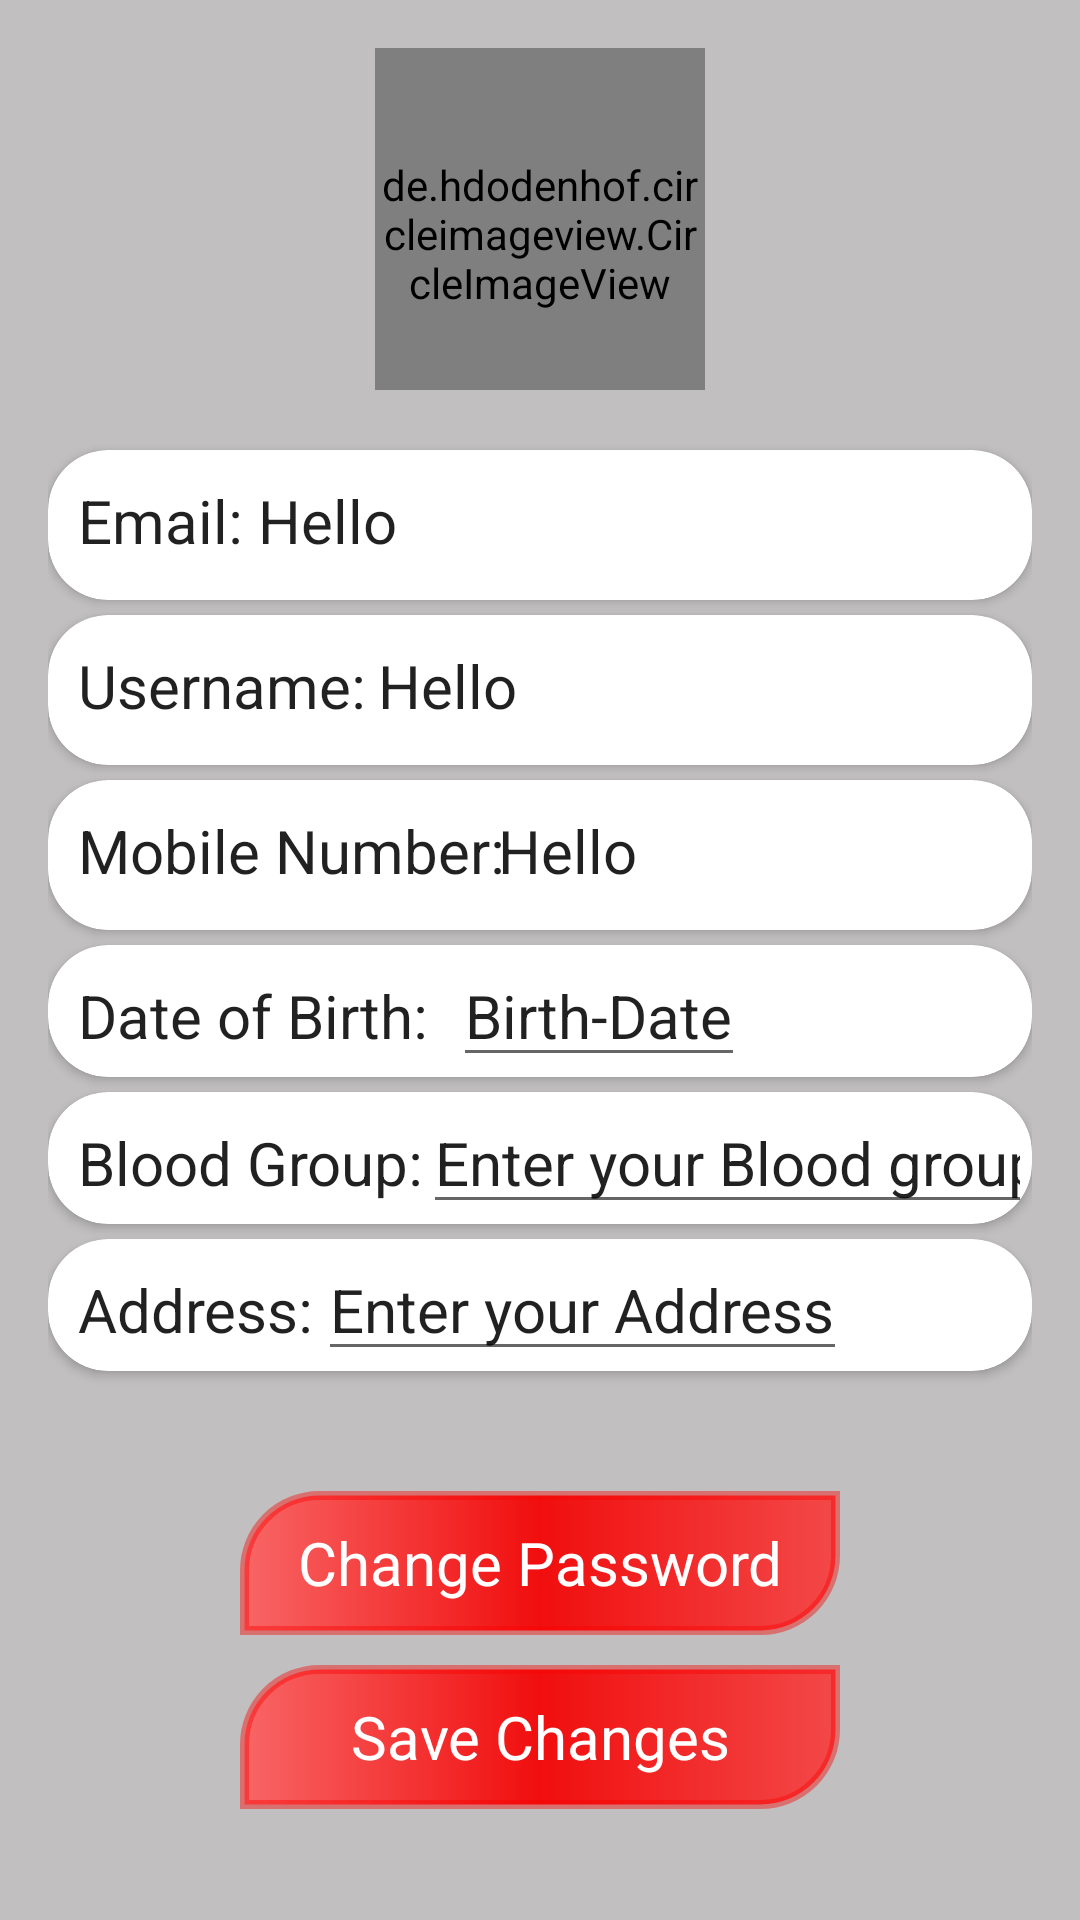

The Android layout XML behind this screen, and the referenced resources:
<!-- AndroidManifest.xml: application theme Theme.SmartApponintment -->
<!-- res/layout/fragment_profile.xml -->
<?xml version="1.0" encoding="utf-8"?>
<RelativeLayout xmlns:android="http://schemas.android.com/apk/res/android"
    xmlns:tools="http://schemas.android.com/tools"
    android:layout_width="match_parent"
    android:layout_height="match_parent"
    xmlns:app="http://schemas.android.com/apk/res-auto"
    android:paddingLeft="16dp"
    android:paddingTop="16dp"
    android:paddingRight="16dp"
    android:background="#C1BFBF"
    android:layout_marginTop="?attr/actionBarSize">

    <de.hdodenhof.circleimageview.CircleImageView
        android:id="@+id/imageView"
        android:layout_width="110dp"
        android:layout_height="114dp"
        android:layout_centerHorizontal="true"
        android:paddingTop="10dp"
        android:src="@drawable/ic_baseline_account_circle"
        app:civ_border_color="#F60505"
        app:civ_border_width="2dp" />

    <androidx.cardview.widget.CardView
        android:id="@+id/card1"
        android:layout_width="match_parent"
        android:layout_height="50dp"
        android:layout_below="@id/imageView"
        android:layout_marginTop="20dp"
        android:background="@drawable/edt_bg"
        android:elevation="200dp"
        app:cardCornerRadius="20dp">

        <TextView
            android:id="@+id/text"
            android:layout_width="wrap_content"
            android:layout_height="wrap_content"
            android:layout_below="@id/card1"
            android:layout_marginLeft="70dp"
            android:layout_marginTop="10dp"
            android:text="Hello"
            android:textAppearance="@style/TextAppearance.AppCompat.Body1"
            android:textSize="20dp" />


        <TextView
            android:id="@+id/text1"
            android:layout_width="wrap_content"
            android:layout_height="wrap_content"
            android:layout_below="@id/imageView"
            android:layout_marginTop="10dp"
            android:paddingLeft="10dp"
            android:text="Email:"
            android:textAppearance="@style/TextAppearance.AppCompat.Body1"
            android:textSize="20dp" />

    </androidx.cardview.widget.CardView>

    <androidx.cardview.widget.CardView
        android:id="@+id/card2"
        android:layout_width="match_parent"
        android:layout_height="50dp"
        android:layout_below="@id/card1"
        android:layout_marginTop="5dp"
        android:background="@drawable/edt_bg"
        android:elevation="200dp"
        app:cardCornerRadius="20dp"
        tools:ignore="DuplicateIds">

        <TextView
            android:id="@+id/text2"
            android:layout_width="wrap_content"
            android:layout_height="wrap_content"
            android:layout_below="@id/text1"
            android:layout_marginTop="10dp"
            android:paddingLeft="10dp"
            android:text="Username:"
            android:textAppearance="@style/TextAppearance.AppCompat.Body1"
            android:textSize="20dp" />

        <TextView
            android:id="@+id/text2_1"
            android:layout_width="wrap_content"
            android:layout_height="wrap_content"
            android:layout_below="@id/text1"
            android:layout_marginLeft="110dp"
            android:layout_marginTop="10dp"
            android:text="Hello"
            android:textAppearance="@style/TextAppearance.AppCompat.Body1"
            android:textSize="20dp" />

    </androidx.cardview.widget.CardView>

    <androidx.cardview.widget.CardView
        android:id="@+id/card3"
        android:layout_width="match_parent"
        android:layout_height="50dp"
        android:layout_below="@id/card2"
        android:layout_marginTop="5dp"
        android:background="@drawable/edt_bg"
        android:elevation="200dp"
        app:cardCornerRadius="20dp">

        <TextView
            android:id="@+id/text3"
            android:layout_width="wrap_content"
            android:layout_height="wrap_content"
            android:layout_below="@id/text2"
            android:layout_marginTop="10dp"
            android:paddingLeft="10dp"
            android:text="Mobile Number:"
            android:textAppearance="@style/TextAppearance.AppCompat.Body1"
            android:textSize="20dp" />

        <TextView
            android:id="@+id/text3_1"
            android:layout_width="wrap_content"
            android:layout_height="wrap_content"
            android:layout_below="@id/text2"
            android:layout_marginLeft="150dp"
            android:layout_marginTop="10dp"
            android:text="Hello"
            android:textAppearance="@style/TextAppearance.AppCompat.Body1"
            android:textSize="20dp" />

    </androidx.cardview.widget.CardView>

    <androidx.cardview.widget.CardView
        android:id="@+id/card4"
        android:layout_width="match_parent"
        android:layout_height="wrap_content"
        android:layout_below="@id/card3"
        android:layout_marginTop="5dp"
        android:background="@drawable/edt_bg"
        android:elevation="200dp"
        app:cardCornerRadius="20dp">

        <TextView
            android:id="@+id/text4"
            android:layout_width="wrap_content"
            android:layout_height="wrap_content"
            android:layout_below="@id/text3"
            android:layout_marginTop="10dp"
            android:paddingLeft="10dp"
            android:text="Date of Birth:"
            android:textAppearance="@style/TextAppearance.AppCompat.Body1"
            android:textSize="20dp" />

        <EditText
            android:id="@+id/text4_1"
            android:layout_width="wrap_content"
            android:layout_height="wrap_content"
            android:layout_below="@id/text3"
            android:layout_marginLeft="135dp"
            android:imeOptions="actionDone"
            android:text="Birth-Date"
            android:singleLine="true"
            android:scrollbarAlwaysDrawHorizontalTrack="true"
            android:textAppearance="@style/TextAppearance.AppCompat.Body1"
            android:textSize="20dp" />

        <ImageView
            android:layout_width="50dp"
            android:layout_height="30dp"
            android:src="@drawable/ic_baseline_calendar_month_24"
            android:id="@+id/date"
            android:layout_marginLeft="320dp"
            android:layout_marginTop="10dp"/>

    </androidx.cardview.widget.CardView>

    <androidx.cardview.widget.CardView
        android:layout_width="match_parent"
        android:layout_height="wrap_content"
        android:layout_below="@id/card4"
        android:layout_marginTop="5dp"
        android:id="@+id/card5"
        android:elevation="200dp"
        app:cardCornerRadius="20dp"
        android:background="@drawable/edt_bg">

    <TextView
        android:id="@+id/text5"
        android:layout_width="match_parent"
        android:layout_height="wrap_content"
        android:layout_below="@id/text4"
        android:text="Blood Group:"
        android:paddingLeft="10dp"
        android:layout_marginTop="10dp"
        android:textSize="20dp"
        android:textAppearance="@style/TextAppearance.AppCompat.Body1" />

    <EditText
        android:id="@+id/text5_1"
        android:layout_width="wrap_content"
        android:layout_height="wrap_content"
        android:layout_below="@id/text4"
        android:layout_marginLeft="125dp"
        android:text="Enter your Blood group"
        android:singleLine="true"
        android:imeOptions="actionDone"
        android:textColorHint="#90000000"
        android:textSize="20dp"
        android:textAppearance="@style/TextAppearance.AppCompat.Body1" />

    </androidx.cardview.widget.CardView>

    <androidx.cardview.widget.CardView
        android:id="@+id/card6"
        android:layout_width="match_parent"
        android:layout_height="wrap_content"
        android:layout_below="@id/card5"
        android:layout_marginTop="5dp"
        android:background="@drawable/edt_bg"
        android:elevation="200dp"
        app:cardCornerRadius="20dp">

        <TextView
            android:id="@+id/text6"
            android:layout_width="wrap_content"
            android:layout_height="wrap_content"
            android:layout_below="@id/text5"
            android:layout_marginTop="10dp"
            android:paddingLeft="10dp"
            android:text="Address:"
            android:textAppearance="@style/TextAppearance.AppCompat.Body1"
            android:textSize="20dp" />

        <EditText
            android:id="@+id/text6_1"
            android:layout_width="wrap_content"
            android:layout_height="wrap_content"
            android:layout_below="@id/text5"
            android:layout_marginLeft="90dp"
            android:imeOptions="actionDone"
            android:text="Enter your Address"
            android:singleLine="true"
            android:textAppearance="@style/TextAppearance.AppCompat.Body1"
            android:textColorHint="#90000000"
            android:textSize="20dp" />

    </androidx.cardview.widget.CardView>

    <android.widget.Button
        android:id="@+id/CP"
        android:layout_width="200dp"
        android:layout_height="wrap_content"
        android:layout_below="@id/card6"
        android:layout_centerHorizontal="true"
        android:layout_marginTop="40dp"
        android:background="@drawable/btn_bg"
        android:text="Change Password"
        android:textAppearance="@style/TextAppearance.AppCompat.Body1"
        android:textColor="@color/white"
        android:textSize="20dp" />

    <android.widget.Button
        android:id="@+id/save"
        android:layout_width="200dp"
        android:layout_height="wrap_content"
        android:layout_below="@id/CP"
        android:layout_centerHorizontal="true"
        android:layout_marginTop="10dp"
        android:background="@drawable/btn_bg"
        android:text="Save Changes"
        android:textAppearance="@style/TextAppearance.AppCompat.Body1"
        android:textColor="@color/white"
        android:textSize="20dp" />

</RelativeLayout>
<!-- resources referenced by this layout -->
<resources>
  <color name="white">#FFFFFFFF</color>
  <!-- drawable btn_bg (drawable) -->
  <?xml version="1.0" encoding="utf-8"?>
  <shape xmlns:android="http://schemas.android.com/apk/res/android">
  <gradient android:startColor="#F86565"
      android:centerColor="#F10E0E"
      android:endColor="#F34848"/>
  
      <corners
          android:topLeftRadius="25dp"
          android:bottomRightRadius="25dp"
          />
      <stroke android:width="3dp"
          android:color="#6AFA0101"/>
  </shape>
  <!-- drawable ic_baseline_account_circle (drawable) -->
  <vector xmlns:android="http://schemas.android.com/apk/res/android"
      android:width="24dp"
      android:height="24dp"
      android:viewportWidth="24"
      android:viewportHeight="24"
      android:tint="?attr/colorControlNormal">
    <path
        android:fillColor="#0E0D0D"
        android:pathData="M12,2C6.48,2 2,6.48 2,12s4.48,10 10,10 10,-4.48 10,-10S17.52,2 12,2zM12,5c1.66,0 3,1.34 3,3s-1.34,3 -3,3 -3,-1.34 -3,-3 1.34,-3 3,-3zM12,19.2c-2.5,0 -4.71,-1.28 -6,-3.22 0.03,-1.99 4,-3.08 6,-3.08 1.99,0 5.97,1.09 6,3.08 -1.29,1.94 -3.5,3.22 -6,3.22z"/>
  </vector>
  <!-- drawable ic_baseline_calendar_month_24 (drawable) -->
  <vector android:height="24dp" android:tint="#5C5C5F"
      android:viewportHeight="24" android:viewportWidth="24"
      android:width="24dp" xmlns:android="http://schemas.android.com/apk/res/android">
      <path android:fillColor="@android:color/white" android:pathData="M19,4h-1V2h-2v2H8V2H6v2H5C3.89,4 3.01,4.9 3.01,6L3,20c0,1.1 0.89,2 2,2h14c1.1,0 2,-0.9 2,-2V6C21,4.9 20.1,4 19,4zM19,20H5V10h14V20zM9,14H7v-2h2V14zM13,14h-2v-2h2V14zM17,14h-2v-2h2V14zM9,18H7v-2h2V18zM13,18h-2v-2h2V18zM17,18h-2v-2h2V18z"/>
  </vector>
  <style name="Theme.SmartApponintment" parent="Theme.MaterialComponents.DayNight.NoActionBar">
          
          <item name="colorPrimary">@color/purple_500</item>
          <item name="colorPrimaryVariant">@color/purple_700</item>
          <item name="colorOnPrimary">@color/white</item>
          
          <item name="colorSecondary">@color/teal_200</item>
          <item name="colorSecondaryVariant">@color/teal_700</item>
          <item name="colorOnSecondary">@color/black</item>
          
          <item name="android:statusBarColor" tools:targetApi="l">?attr/colorPrimaryVariant</item>
          
      </style>
  <color name="purple_500">#FF6200EE</color>
  <color name="purple_700">#D3F4291A</color>
  <color name="teal_200">#FF03DAC5</color>
  <color name="teal_700">#FF018786</color>
  <color name="black">#FF000000</color>
</resources>
